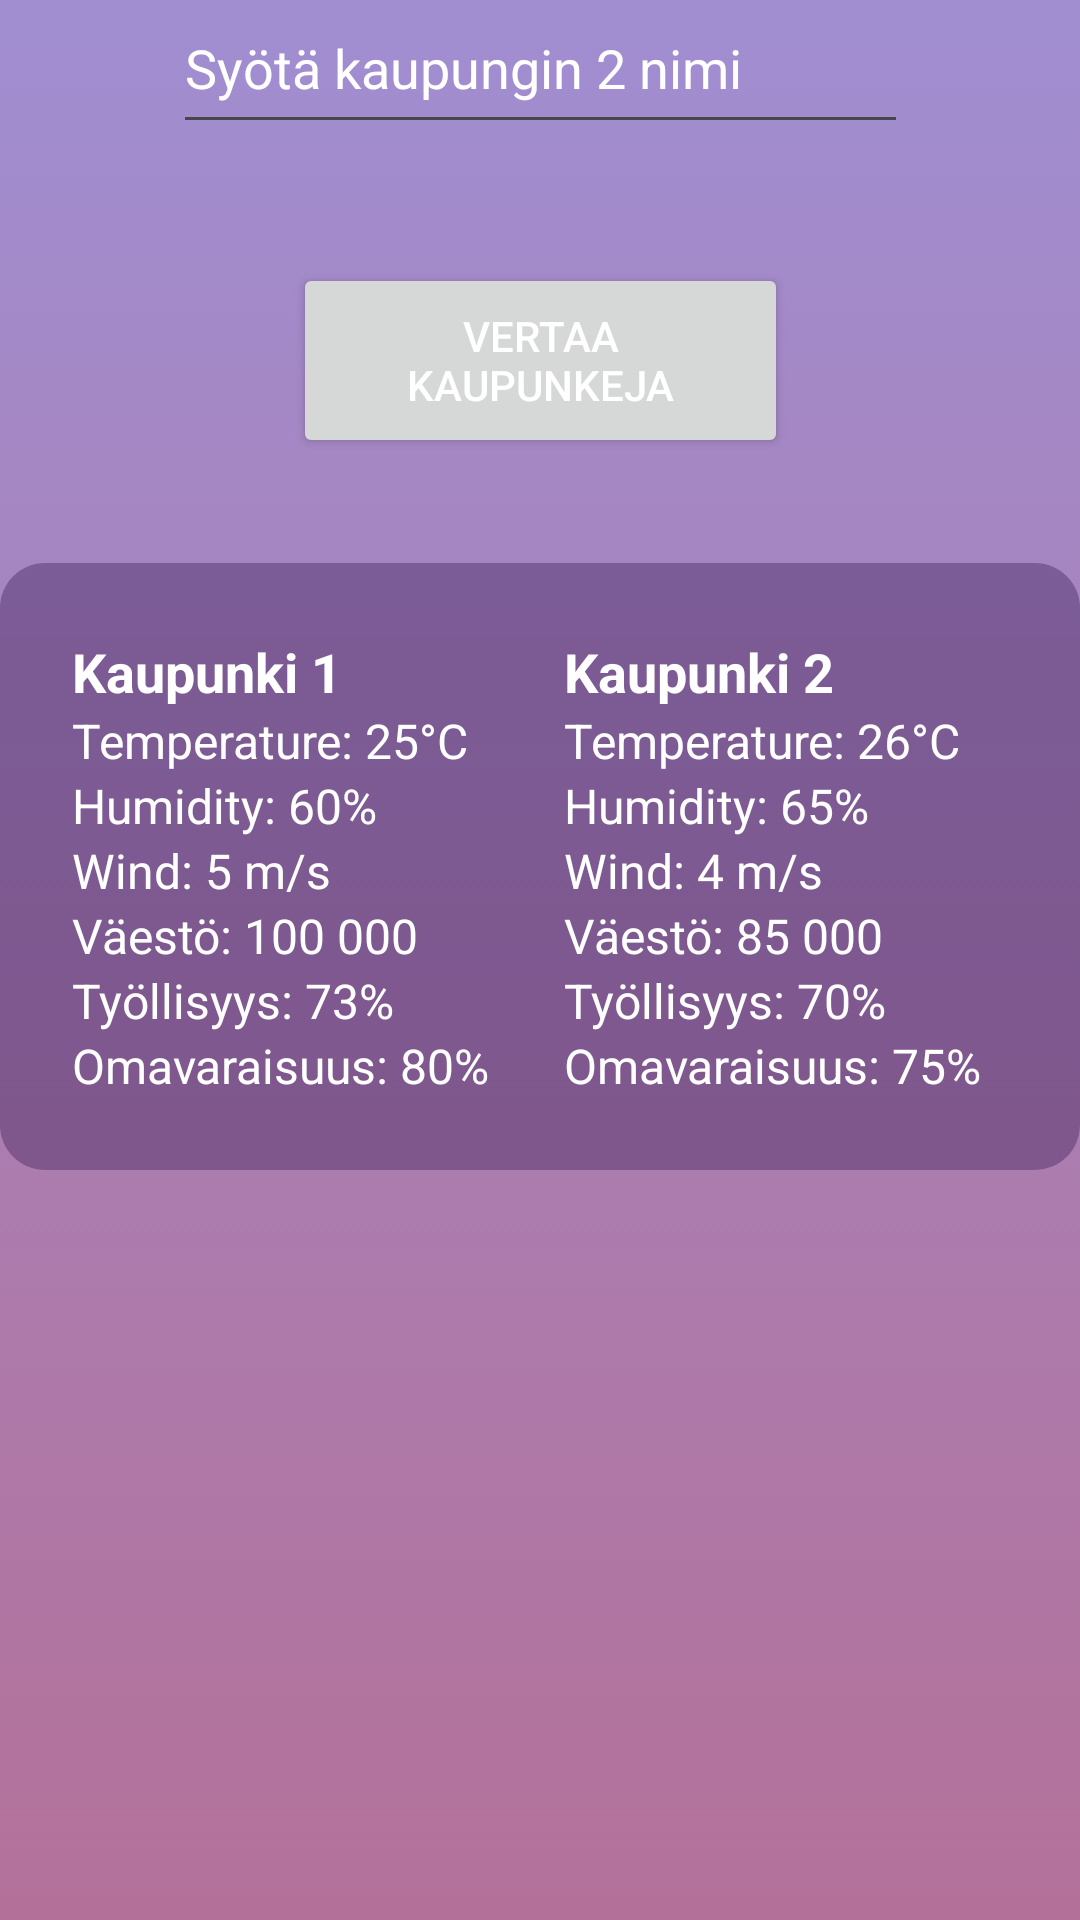

Android layout source for this screen:
<!-- AndroidManifest.xml: application theme Theme.OlioohjelmointiHarjoitustyö -->
<!-- res/layout/fragment_compare.xml -->
<androidx.constraintlayout.widget.ConstraintLayout
    xmlns:android="http://schemas.android.com/apk/res/android"
    xmlns:app="http://schemas.android.com/apk/res-auto"
    xmlns:tools="http://schemas.android.com/tools"
    android:layout_width="match_parent"
    android:layout_height="match_parent"
    android:background="@drawable/background">

    <EditText
        android:id="@+id/cityOneInput"
        android:layout_width="245dp"
        android:layout_height="54dp"
        android:ems="10"
        android:hint="Syötä kaupungin 1 nimi"
        android:inputType="text"
        android:textColor="@android:color/white"
        android:textColorHint="@android:color/white"
        app:layout_constraintBottom_toTopOf="@+id/cityTwoInput"
        app:layout_constraintEnd_toEndOf="parent"
        app:layout_constraintStart_toStartOf="parent"
        app:layout_constraintTop_toTopOf="parent"
        app:layout_constraintVertical_bias="0.809" />

    <Button
        android:id="@+id/compareCitiesButton"
        android:layout_width="165dp"
        android:layout_height="65dp"
        android:text="Vertaa kaupunkeja"
        android:layout_marginBottom="35dp"
        android:textColor="@android:color/white"
        app:layout_constraintBottom_toTopOf="@+id/compareLayout"
        app:layout_constraintEnd_toEndOf="parent"
        app:layout_constraintStart_toStartOf="parent" />

    <LinearLayout
        android:id="@+id/compareLayout"
        android:layout_width="0dp"
        android:layout_height="wrap_content"
        android:layout_marginBottom="250dp"
        android:orientation="horizontal"
        android:padding="16dp"
        android:weightSum="2"
        android:background="@drawable/background2"
        app:layout_constraintBottom_toBottomOf="parent"
        app:layout_constraintEnd_toEndOf="parent"
        app:layout_constraintStart_toStartOf="parent">

        <LinearLayout
            android:id="@+id/leftColumn"
            android:layout_width="0dp"
            android:layout_height="wrap_content"
            android:layout_weight="1"
            android:orientation="vertical"
            android:padding="8dp">

            <TextView
                android:id="@+id/cityName"
                android:layout_width="wrap_content"
                android:layout_height="wrap_content"
                android:text="Kaupunki 1"
                android:textSize="18sp"
                android:textStyle="bold"
                android:textColor="@android:color/white" />

            <TextView
                android:id="@+id/temperature"
                android:layout_width="wrap_content"
                android:layout_height="wrap_content"
                android:text="Temperature: 25°C"
                android:textSize="16sp"
                android:textColor="@android:color/white" />

            <TextView
                android:id="@+id/humidity"
                android:layout_width="wrap_content"
                android:layout_height="wrap_content"
                android:text="Humidity: 60%"
                android:textSize="16sp"
                android:textColor="@android:color/white" />

            <TextView
                android:id="@+id/windText"
                android:layout_width="wrap_content"
                android:layout_height="wrap_content"
                android:text="Wind: 5 m/s"
                android:textSize="16sp"
                android:textColor="@android:color/white" />

            <TextView
                android:id="@+id/populationText"
                android:layout_width="wrap_content"
                android:layout_height="wrap_content"
                android:text="Väestö: 100 000"
                android:textSize="16sp"
                android:textColor="@android:color/white" />

            <TextView
                android:id="@+id/employmentRateText"
                android:layout_width="wrap_content"
                android:layout_height="wrap_content"
                android:text="Työllisyys: 73%"
                android:textSize="16sp"
                android:textColor="@android:color/white" />

            <TextView
                android:id="@+id/workSelfSufficiencyText"
                android:layout_width="wrap_content"
                android:layout_height="wrap_content"
                android:text="Omavaraisuus: 80%"
                android:textSize="16sp"
                android:textColor="@android:color/white" />

        </LinearLayout>

        <LinearLayout
            android:id="@+id/rightColumn"
            android:layout_width="0dp"
            android:layout_height="wrap_content"
            android:layout_weight="1"
            android:orientation="vertical"
            android:padding="8dp">

            <TextView
                android:id="@+id/cityName2"
                android:layout_width="wrap_content"
                android:layout_height="wrap_content"
                android:text="Kaupunki 2"
                android:textSize="18sp"
                android:textStyle="bold"
                android:textColor="@android:color/white" />

            <TextView
                android:id="@+id/temperature2"
                android:layout_width="wrap_content"
                android:layout_height="wrap_content"
                android:text="Temperature: 26°C"
                android:textSize="16sp"
                android:textColor="@android:color/white" />

            <TextView
                android:id="@+id/humidity2"
                android:layout_width="wrap_content"
                android:layout_height="wrap_content"
                android:text="Humidity: 65%"
                android:textSize="16sp"
                android:textColor="@android:color/white" />

            <TextView
                android:id="@+id/windText2"
                android:layout_width="wrap_content"
                android:layout_height="wrap_content"
                android:text="Wind: 4 m/s"
                android:textSize="16sp"
                android:textColor="@android:color/white" />

            <TextView
                android:id="@+id/populationText2"
                android:layout_width="wrap_content"
                android:layout_height="wrap_content"
                android:text="Väestö: 85 000"
                android:textSize="16sp"
                android:textColor="@android:color/white" />

            <TextView
                android:id="@+id/employmentRateText2"
                android:layout_width="wrap_content"
                android:layout_height="wrap_content"
                android:text="Työllisyys: 70%"
                android:textSize="16sp"
                android:textColor="@android:color/white" />

            <TextView
                android:id="@+id/workSelfSufficiencyText2"
                android:layout_width="wrap_content"
                android:layout_height="wrap_content"
                android:text="Omavaraisuus: 75%"
                android:textSize="16sp"
                android:textColor="@android:color/white" />

        </LinearLayout>

    </LinearLayout>

    <EditText
        android:id="@+id/cityTwoInput"
        android:layout_width="245dp"
        android:layout_height="54dp"
        android:layout_marginBottom="40dp"
        android:ems="10"
        android:hint="Syötä kaupungin 2 nimi"
        android:inputType="text"
        android:textColor="@android:color/white"
        android:textColorHint="@android:color/white"
        app:layout_constraintBottom_toTopOf="@+id/compareCitiesButton"
        app:layout_constraintEnd_toEndOf="parent"
        app:layout_constraintStart_toStartOf="parent" />

</androidx.constraintlayout.widget.ConstraintLayout>
<!-- resources referenced by this layout -->
<resources>
  <!-- drawable background (drawable) -->
  <?xml version="1.0" encoding="utf-8"?>
  
  <selector xmlns:android="http://schemas.android.com/apk/res/android">
      <item>
          <shape android:shape="rectangle">
              <gradient android:startColor="#A08ED1" android:endColor= "#B37199" android:angle="125"/>
  
          </shape>
      </item>
  </selector>
  <!-- drawable background2 (drawable) -->
  <?xml version="1.0" encoding="utf-8"?>
  
  <selector xmlns:android="http://schemas.android.com/apk/res/android">
      <item>
          <shape android:shape="rectangle">
              <solid android:color="#663E1E58" />
              <corners android:radius="15sp" />
          </shape>
      </item>
  </selector>
  <style name="Theme.OlioohjelmointiHarjoitustyö" parent="Base.Theme.OlioohjelmointiHarjoitustyö" />
  <style name="Base.Theme.OlioohjelmointiHarjoitustyö" parent="Theme.Material3.DayNight.NoActionBar">
          
          
      </style>
</resources>
